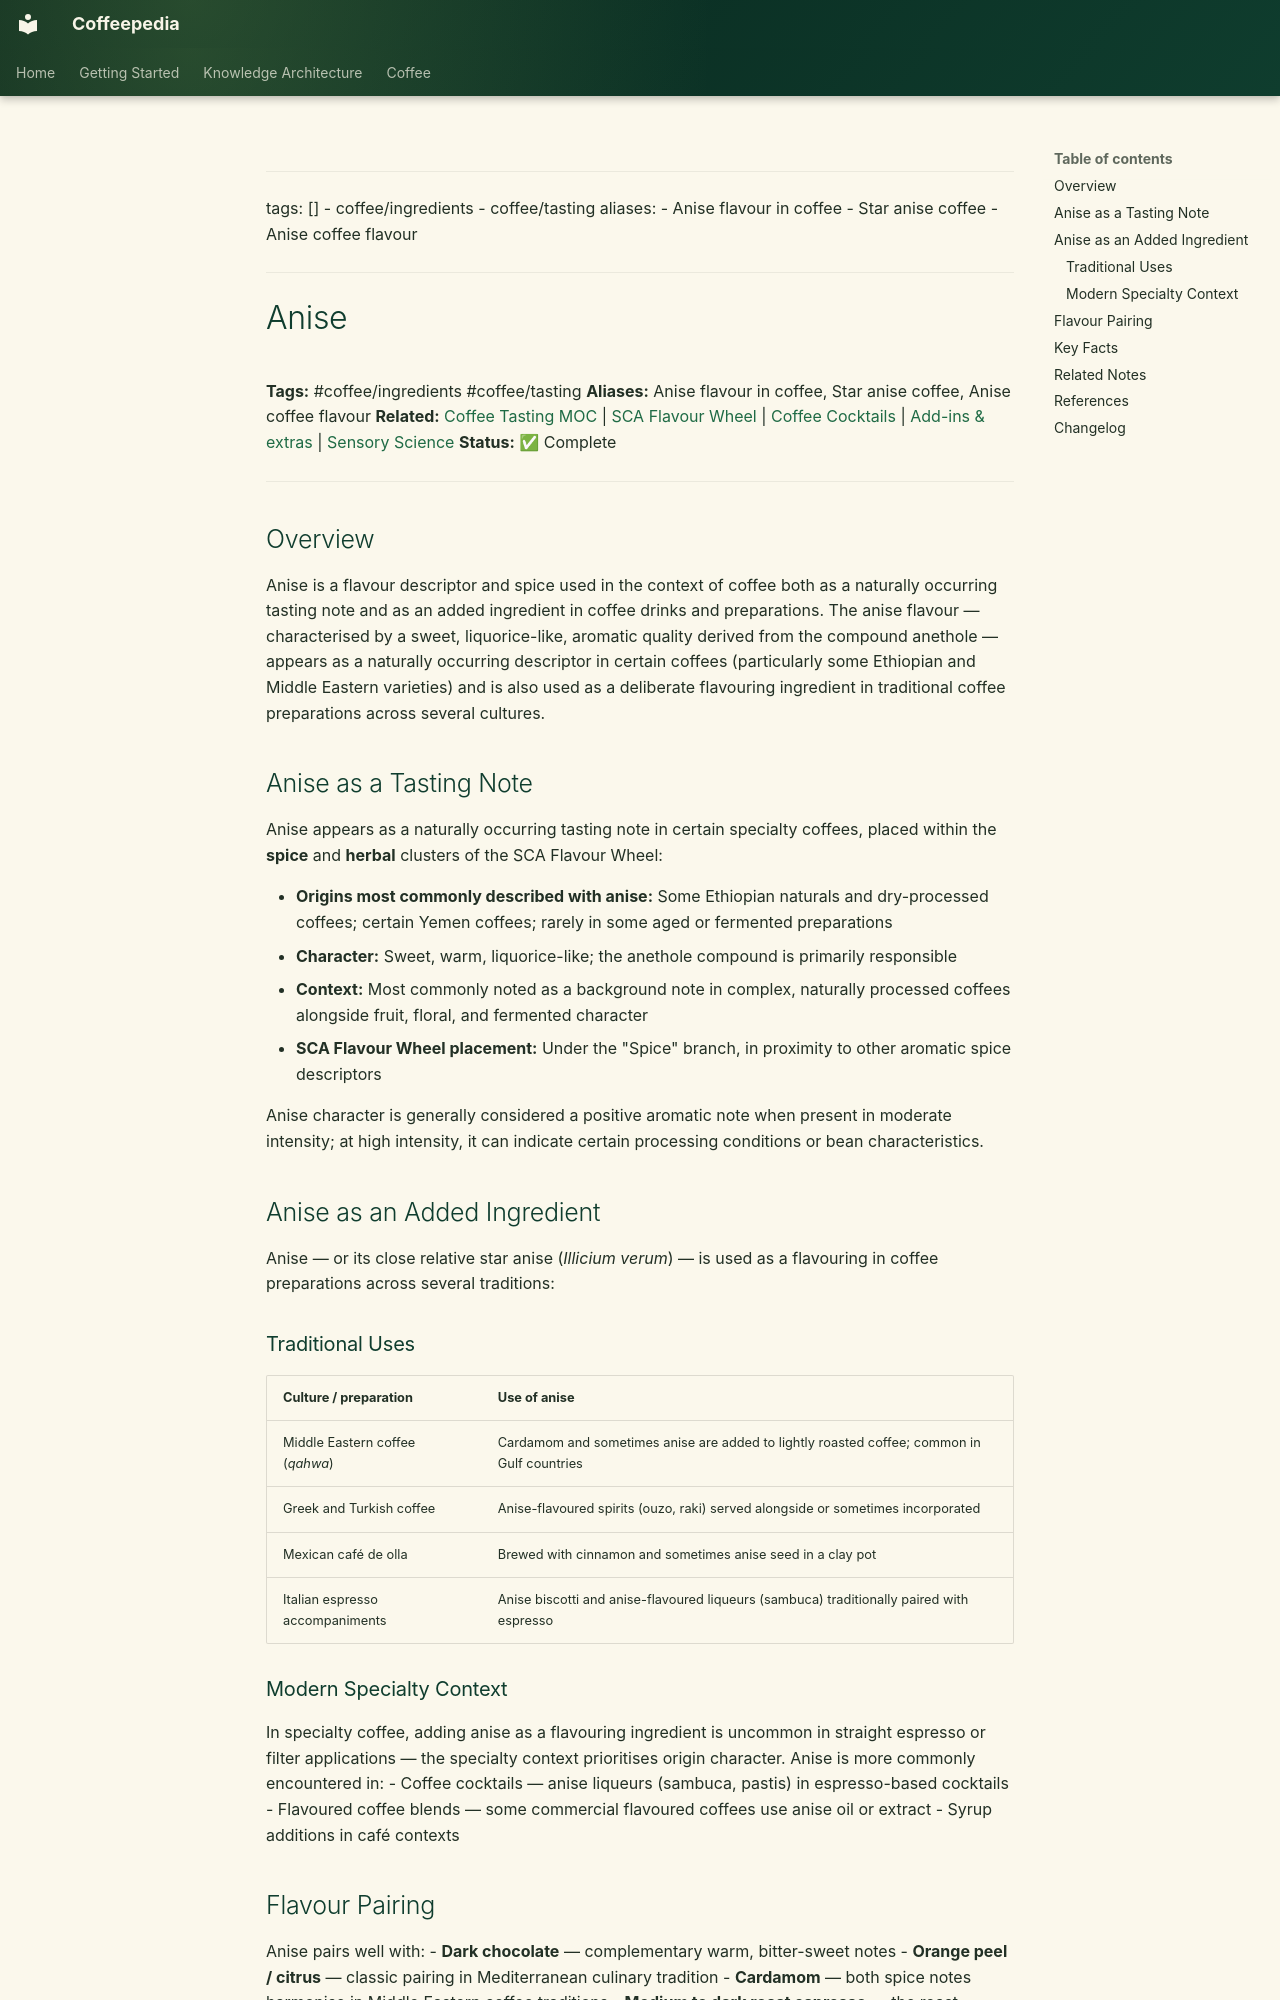

repository: Vauldt/all-about-coffee · page: coffee/coffee-ingredients/anise/index.html · generator: mkdocs

---
tags: []
  - coffee/ingredients
  - coffee/tasting
aliases:
  - Anise flavour in coffee
  - Star anise coffee
  - Anise coffee flavour
---

# Anise

**Tags:** #coffee/ingredients #coffee/tasting
**Aliases:** Anise flavour in coffee, Star anise coffee, Anise coffee flavour
**Related:** [Coffee Tasting MOC](../maps-of-content/coffee-tasting-moc.md) | [SCA Flavour Wheel](../tasting-coffee/sca-flavour-wheel.md) | [Coffee Cocktails](../coffee-drinks/coffee-cocktails.md) | [Add-ins & extras](../brewing-fundamentals/add-ins-and-extras.md) | [Sensory Science](../tasting-coffee/sensory-science.md)
**Status:** ✅ Complete

---

## Overview

Anise is a flavour descriptor and spice used in the context of coffee both as a naturally occurring tasting note and as an added ingredient in coffee drinks and preparations. The anise flavour — characterised by a sweet, liquorice-like, aromatic quality derived from the compound anethole — appears as a naturally occurring descriptor in certain coffees (particularly some Ethiopian and Middle Eastern varieties) and is also used as a deliberate flavouring ingredient in traditional coffee preparations across several cultures.

## Anise as a Tasting Note

Anise appears as a naturally occurring tasting note in certain specialty coffees, placed within the **spice** and **herbal** clusters of the SCA Flavour Wheel:

- **Origins most commonly described with anise:** Some Ethiopian naturals and dry-processed coffees; certain Yemen coffees; rarely in some aged or fermented preparations
- **Character:** Sweet, warm, liquorice-like; the anethole compound is primarily responsible
- **Context:** Most commonly noted as a background note in complex, naturally processed coffees alongside fruit, floral, and fermented character
- **SCA Flavour Wheel placement:** Under the "Spice" branch, in proximity to other aromatic spice descriptors

Anise character is generally considered a positive aromatic note when present in moderate intensity; at high intensity, it can indicate certain processing conditions or bean characteristics.

## Anise as an Added Ingredient

Anise — or its close relative star anise (*Illicium verum*) — is used as a flavouring in coffee preparations across several traditions:

### Traditional Uses

| Culture / preparation | Use of anise |
| :--- | :--- |
| Middle Eastern coffee (*qahwa*) | Cardamom and sometimes anise are added to lightly roasted coffee; common in Gulf countries |
| Greek and Turkish coffee | Anise-flavoured spirits (ouzo, raki) served alongside or sometimes incorporated |
| Mexican café de olla | Brewed with cinnamon and sometimes anise seed in a clay pot |
| Italian espresso accompaniments | Anise biscotti and anise-flavoured liqueurs (sambuca) traditionally paired with espresso |
